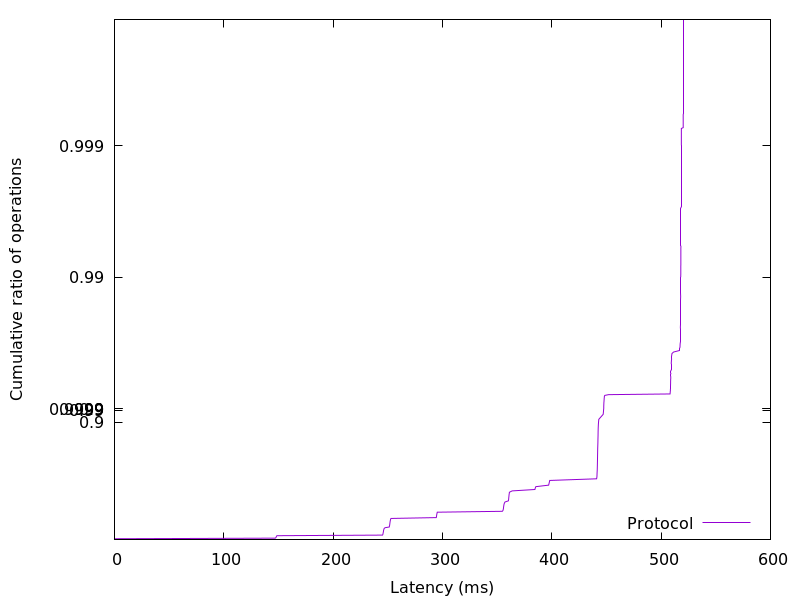

Source data for this figure (header and first rows):
0.020736, 0.01
0.0215, 0.02
0.02227, 0.03
147.1, 0.04
147.7, 0.05
148, 0.06
148.2, 0.07
148.6, 0.08
245.2, 0.09
245.5, 0.1
245.6, 0.11
245.7, 0.12
245.8, 0.13
246, 0.14
246.1, 0.15
246.1, 0.16
246.3, 0.17
246.5, 0.18
246.7, 0.19
247.5, 0.2
251.3, 0.21
251.5, 0.22
251.6, 0.23
251.7, 0.24
251.8, 0.25
251.9, 0.26
252, 0.27
252.1, 0.28
252.3, 0.29
252.4, 0.3
252.6, 0.31
252.9, 0.32
294.3, 0.33
294.5, 0.34
294.6, 0.35
294.7, 0.36
294.9, 0.37
295.1, 0.38
295.2, 0.39
354.8, 0.4
355.4, 0.41
355.6, 0.42
355.8, 0.43
355.9, 0.44
356, 0.45
356.1, 0.46
356.4, 0.47
356.7, 0.48
357.2, 0.49
360.3, 0.5
360.5, 0.51
360.6, 0.52
360.7, 0.53
360.8, 0.54
360.9, 0.55
361.1, 0.56
361.3, 0.57
363.8, 0.58
384.5, 0.59
384.9, 0.6
385.4, 0.61
... 298 more rows
